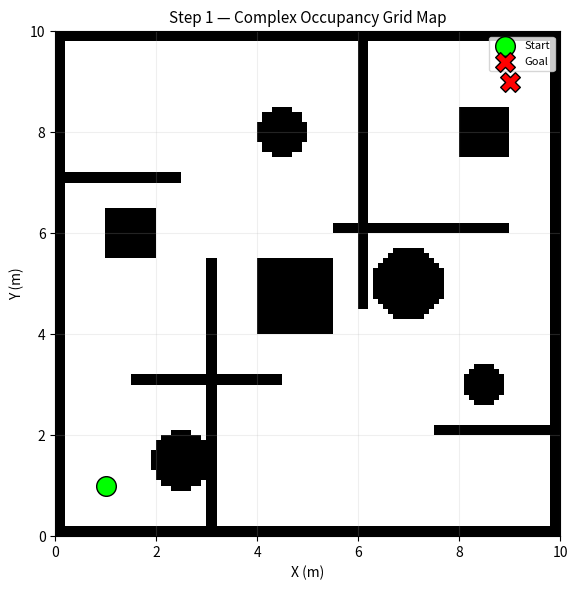
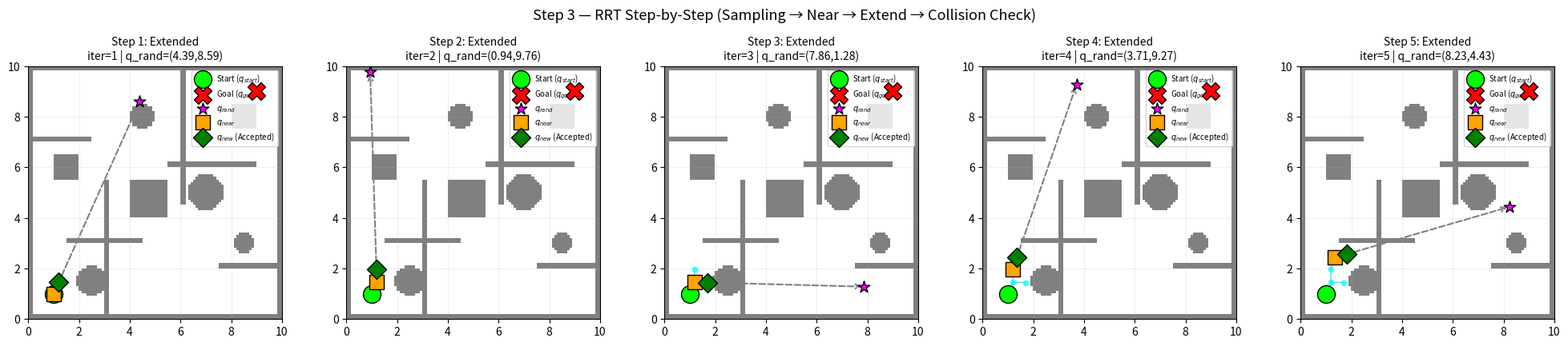
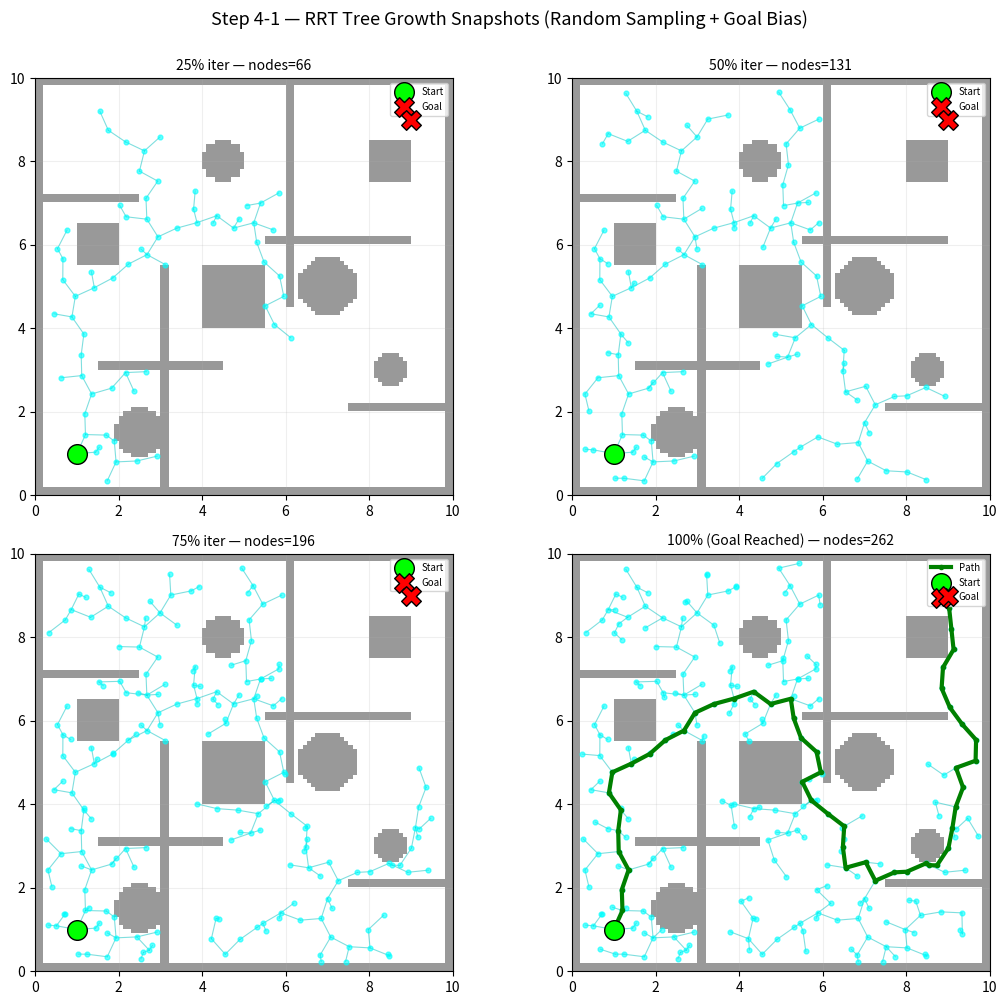
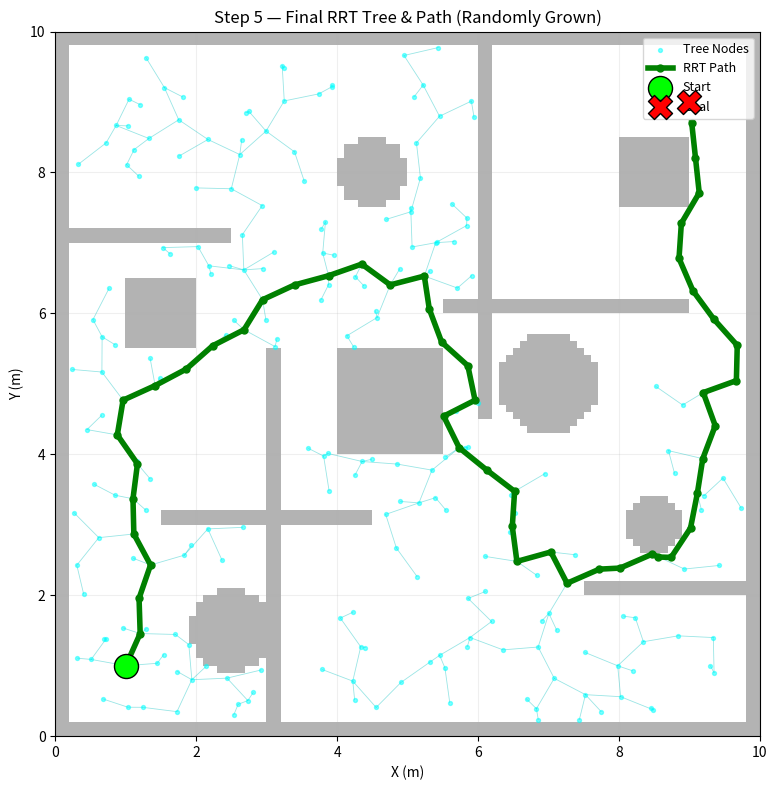

These charts were generated, in order, by the following Python code:
import numpy as np
import matplotlib.pyplot as plt
from matplotlib.patches import Rectangle, Circle, FancyBboxPatch
from matplotlib.colors import LinearSegmentedColormap
import time
import warnings
warnings.filterwarnings('ignore')

np.random.seed(42)

# --- 맵 상수 ---
GRID_W, GRID_H = 100, 100      # 100 x 100 cell
RES = 0.1                       # 0.1 m/cell  → 전체 10m x 10m
MAP_W, MAP_H = GRID_W * RES, GRID_H * RES  # 10.0 x 10.0 m

# --- 복잡한 장애물 정의 (미로 + 방 + 원형 기둥) ---
# 각 값은 미터(m) 단위. (x, y)는 맵 좌측하단 기준.
OBSTACLES_RECT = [
    # 외곽 벽 (두께 1cell = 0.1m)
    (0.0, 0.0, 10.0, 0.2),      # 하단 벽
    (0.0, 9.8, 10.0, 0.2),      # 상단 벽
    (0.0, 0.0, 0.2, 10.0),      # 좌측 벽
    (9.8, 0.0, 0.2, 10.0),      # 우측 벽

    # 중앙 미로 벽들
    (3.0, 0.0, 0.2, 5.5),       # 수직 벽 1
    (6.0, 4.5, 0.2, 5.5),       # 수직 벽 2
    (1.5, 3.0, 3.0, 0.2),       # 수평 벽 1
    (5.5, 6.0, 3.5, 0.2),       # 수평 벽 2
    (0.0, 7.0, 2.5, 0.2),       # 수평 벽 3
    (7.5, 2.0, 2.5, 0.2),       # 수평 벽 4

    # 방 난간 / 추가 장애물
    (4.0, 4.0, 1.5, 1.5),       # 중앙 사각형 장애물
    (1.0, 5.5, 1.0, 1.0),       # 좌측 방 장애물
    (8.0, 7.5, 1.0, 1.0),       # 우측 상단 장애물
]

OBSTACLES_CIRCLE = [
    {'cx': 2.5, 'cy': 1.5, 'r': 0.6},
    {'cx': 7.0, 'cy': 5.0, 'r': 0.7},
    {'cx': 4.5, 'cy': 8.0, 'r': 0.5},
    {'cx': 8.5, 'cy': 3.0, 'r': 0.4},
]


def build_occupancy_grid():
    """0: free, 100: occupied"""
    grid = np.zeros((GRID_H, GRID_W), dtype=np.int8)
    for oy in range(GRID_H):
        for ox in range(GRID_W):
            x = (ox + 0.5) * RES
            y = (oy + 0.5) * RES
            occ = False
            # 사각형 장애물
            for rx, ry, rw, rh in OBSTACLES_RECT:
                if rx <= x <= rx + rw and ry <= y <= ry + rh:
                    occ = True
                    break
            # 원형 장애물
            if not occ:
                for c in OBSTACLES_CIRCLE:
                    if np.hypot(x - c['cx'], y - c['cy']) <= c['r']:
                        occ = True
                        break
            grid[oy, ox] = 100 if occ else 0
    return grid


occupancy_grid = build_occupancy_grid()


def draw_map(ax, title="Occupancy Grid", show_start_goal=True):
    """장애물(검정) / free(흰) 표시"""
    ax.imshow(occupancy_grid, origin='lower', cmap='gray_r',
              extent=[0, MAP_W, 0, MAP_H], vmin=0, vmax=100)
    if show_start_goal:
        ax.scatter(*START_M, c='lime', s=200, marker='o',
                   edgecolors='black', zorder=5, label='Start')
        ax.scatter(*GOAL_M, c='red', s=200, marker='X',
                   edgecolors='black', zorder=5, label='Goal')
        ax.legend(loc='upper right', fontsize=8)
    ax.set_title(title, fontsize=11)
    ax.set_xlabel('X (m)'); ax.set_ylabel('Y (m)')
    ax.set_xlim(0, MAP_W); ax.set_ylim(0, MAP_H)
    ax.set_aspect('equal')
    ax.grid(True, alpha=0.2)


# 시작/목적지 위치 (미터) — 복잡한 맵의 반대편으로 설정
START_M = (1.0, 1.0)   # 좌측 하단
GOAL_M = (9.0, 9.0)    # 우측 상단

fig, ax = plt.subplots(figsize=(6, 6))
draw_map(ax, "Step 1 — Complex Occupancy Grid Map")
plt.tight_layout()
plt.show()

print("✅ Step 1 완료 — 100×100 (0.1m/cell) 복잡 맵 생성")
print(f"   시작점: {START_M} | 목적지: {GOAL_M}")

# RRT 파라미터
MAX_ITER = 2000                # 최대 반복 횟수
STEP_SIZE = 0.5                # Δq: 한 번에 확장하는 거리 (m)
GOAL_THRESHOLD = 0.5           # 목적지 도달 판정 거리 (m)
GOAL_SAMPLE_RATE = 10          # 무작위 샘플링 점(q_rand) 대신 실제 목적지(Goal)를 선택할 확률 (%) (Goal Bias)


class RRTNode:
    """RRT 트리의 노드"""
    def __init__(self, x, y, parent_idx=None):
        self.x = x
        self.y = y
        self.parent_idx = parent_idx   # 부모 노드 인덱스 (None이면 루트)

    def __repr__(self):
        return f"RRTNode({self.x:.2f}, {self.y:.2f})"


def m_to_idx(x_m, y_m):
    """
    미터 좌표 → 그리드 인덱스 (클리핑 포함)
    
    미터 단위의 연속 좌표를 지도 해상도(RES)로 나누어 그리드의 정수 인덱스로 변환합니다.
    인덱스가 지도의 크기(GRID_W, GRID_H)를 벗어나지 않도록 np.clip으로 제한합니다.
    """
    ix = int(np.clip(np.floor(x_m / RES), 0, GRID_W - 1))
    iy = int(np.clip(np.floor(y_m / RES), 0, GRID_H - 1))
    return ix, iy


def idx_to_m(ix, iy):
    """
    그리드 인덱스 → 셀 중심 미터 좌표
    
    그리드 맵의 정수 인덱스를 미터 단위 좌표로 변환합니다.
    셀의 경계가 아닌 정중앙을 나타내기 위해 인덱스에 0.5를 더한 값을 기준으로 계산합니다.
    """
    return (ix + 0.5) * RES, (iy + 0.5) * RES


def is_collision_point(x, y):
    """
    단일 점 (x,y)이 장애물 내부인지 확인
    
    주어진 미터 좌표를 그리드 인덱스로 변환한 뒤, 점유 그리드 지도(occupancy_grid)의
    해당 셀 값이 100(장애물 존재) 이상인지 확인합니다.
    """
    ix, iy = m_to_idx(x, y)
    return occupancy_grid[iy, ix] >= 100


def is_collision_line(x1, y1, x2, y2, n_checks=20):
    """
    (x1,y1) → (x2,y2) 직선 경로 상에 장애물이 있는지 확인.
    n_checks개의 점을 샘플링하여 충돌 검사.
    
    두 노드 사이의 직선 상에서 n_checks만큼의 지점을 선형 보간(np.linspace)하여
    각 샘플링 포인트가 장애물과 충돌하는지 개별적으로 검사합니다.
    """
    for t in np.linspace(0, 1, n_checks):
        x = x1 + t * (x2 - x1)
        y = y1 + t * (y2 - y1)
        if is_collision_point(x, y):
            return True
    return False


print("✅ Step 2 완료 — RRT 파라미터 및 충돌 체크 함수 설정")
print(f"   MAX_ITER: {MAX_ITER}")
print(f"   STEP_SIZE (Δq): {STEP_SIZE} m")
print(f"   GOAL_THRESHOLD: {GOAL_THRESHOLD} m")
print(f"   GOAL_SAMPLE_RATE: {GOAL_SAMPLE_RATE}%")


def draw_rrt_step(ax, nodes, edges, title, start_m, goal_m,
                  q_rand=None, q_near=None, q_new=None,
                  collision=False, accepted=False):
    """
    RRT 단계별 시각화.
    - nodes: RRTNode 리스트
    - edges: (parent_idx, child_idx) 리스트
    - q_rand, q_near, q_new: 현재 단계에서의 3단계 좌표
    - collision: 충돌 발생 여부
    - accepted: 트리에 추가 성공 여부
    """
    # 배경: 맵
    ax.imshow(occupancy_grid, origin='lower', cmap='gray_r',
              extent=[0, MAP_W, 0, MAP_H], vmin=0, vmax=100, alpha=0.5)

    # 기존 트리 엣지
    for p_idx, c_idx in edges:
        pn = nodes[p_idx]
        cn = nodes[c_idx]
        ax.plot([pn.x, cn.x], [pn.y, cn.y], 'c-', linewidth=1.0, alpha=0.6)

    # 기존 트리 노드
    if nodes:
        xs = [n.x for n in nodes]
        ys = [n.y for n in nodes]
        ax.scatter(xs, ys, c='cyan', s=20, zorder=3, alpha=0.7)

    # 시작점 강조
    ax.scatter(*start_m, c='lime', s=250, marker='o',
               edgecolors='black', zorder=6, label='Start ($q_{start}$)')
    ax.scatter(*goal_m, c='red', s=250, marker='X',
               edgecolors='black', zorder=6, label='Goal ($q_{goal}$)')

    # --- 현재 단계 시각화 ---
    if q_rand is not None:
        # q_rand: 무작위 샘플점
        ax.scatter(*q_rand, c='magenta', s=120, marker='*',
                   zorder=7, label='$q_{rand}$', edgecolors='black')
    if q_near is not None:
        # q_near: 트리에서 가장 가까운 노드
        ax.scatter(*q_near, c='orange', s=150, marker='s',
                   zorder=7, label='$q_{near}$', edgecolors='black')
    if q_new is not None and q_near is not None:
        # 확장 방향 선 (q_near → q_rand)
        ax.annotate('', xy=q_rand, xytext=q_near,
                    arrowprops=dict(arrowstyle='->', color='gray',
                                    lw=1.5, ls='--'))
        # 실제 확장 선 (q_near → q_new)
        color = 'green' if accepted else 'red'
        label = '$q_{new}$ (Accepted)' if accepted else '$q_{new}$ (Collision)' if collision else '$q_{new}$'
        ax.plot([q_near[0], q_new[0]], [q_near[1], q_new[1]],
                color=color, linewidth=3.0, zorder=5)
        ax.scatter(*q_new, c=color, s=150, marker='D',
                   zorder=7, label=label, edgecolors='black')

    ax.set_title(title, fontsize=10)
    ax.set_xlim(0, MAP_W); ax.set_ylim(0, MAP_H)
    ax.set_aspect('equal'); ax.grid(True, alpha=0.2)
    ax.legend(loc='upper right', fontsize=7)


def run_rrt_step_by_step(max_steps=5):
    """
    RRT를 처음 max_steps회 확장하면서 매 단계를 시각화.
    반환: nodes, edges (이후 재사용 가능)
    """
    nodes = [RRTNode(START_M[0], START_M[1], None)]
    edges = []

    fig, axes = plt.subplots(1, max_steps, figsize=(4*max_steps, 4))
    if max_steps == 1:
        axes = [axes]

    step_drawn = 0
    # 난수 생성기(RNG) 객체 생성 및 시드(Seed)를 42로 고정하여 매 실행마다 동일한 난수 경로가 생성되도록 재현성 보장
    rng = np.random.default_rng(42)

    for i in range(MAX_ITER):
        if step_drawn >= max_steps:
            break

        # -------------------------------------------------
        # 1. 샘플링 (q_rand)
        # -------------------------------------------------
        if rng.random() * 100 < GOAL_SAMPLE_RATE:
            # Goal Bias: 목적지를 q_rand로 선택
            q_rand = np.array([GOAL_M[0], GOAL_M[1]])
        else:
            # 전체 공간에서 무작위 좌표 선택
            q_rand = np.array([
                rng.uniform(0, MAP_W),
                rng.uniform(0, MAP_H)
            ])

        # -------------------------------------------------
        # 2. 가장 가까운 노드 탐색 (q_near)
        # -------------------------------------------------
        distances = [np.hypot(n.x - q_rand[0], n.y - q_rand[1]) for n in nodes]
        near_idx = int(np.argmin(distances))
        q_near = nodes[near_idx]

        # -------------------------------------------------
        # 3. 확장 (q_new)
        # -------------------------------------------------
        direction = q_rand - np.array([q_near.x, q_near.y])
        # q_near와 q_rand 사이의 유클리드 거리를 계산 (방향 정규화 및 보폭 제한에 사용)
        dist = np.hypot(direction[0], direction[1])
        if dist < 1e-6:
            continue
        direction = direction / dist
        # q_rand가 STEP_SIZE보다 가까우면 q_rand를 지나치지 않도록 실제 남은 거리(dist)만큼만 이동 (지나침 방지)
        step = min(STEP_SIZE, dist)
        q_new_pos = np.array([q_near.x, q_near.y]) + direction * step

        # 맵 경계 클리핑
        q_new_pos[0] = np.clip(q_new_pos[0], 0, MAP_W)
        q_new_pos[1] = np.clip(q_new_pos[1], 0, MAP_H)

        # -------------------------------------------------
        # 4. 충돌 체크
        # -------------------------------------------------
        collision = is_collision_line(q_near.x, q_near.y, q_new_pos[0], q_new_pos[1])

        title = (f"Step {step_drawn+1}: {'Collision!' if collision else 'Extended'}\n"
                 f"iter={i+1} | q_rand=({q_rand[0]:.2f},{q_rand[1]:.2f})")

        if not collision:
            # 트리에 추가
            new_node = RRTNode(q_new_pos[0], q_new_pos[1], near_idx)
            new_idx = len(nodes)
            nodes.append(new_node)
            edges.append((near_idx, new_idx))

            draw_rrt_step(
                axes[step_drawn], nodes[:-1], edges[:-1], title,
                START_M, GOAL_M,
                q_rand=tuple(q_rand), q_near=(q_near.x, q_near.y),
                q_new=tuple(q_new_pos), collision=False, accepted=True)
        else:
            draw_rrt_step(
                axes[step_drawn], nodes, edges, title,
                START_M, GOAL_M,
                q_rand=tuple(q_rand), q_near=(q_near.x, q_near.y),
                q_new=tuple(q_new_pos), collision=True, accepted=False)

        step_drawn += 1

    plt.suptitle("Step 3 — RRT Step-by-Step (Sampling → Near → Extend → Collision Check)",
                 fontsize=13, y=1.02)
    plt.tight_layout()
    plt.show()
    return nodes, edges


nodes_demo, edges_demo = run_rrt_step_by_step(max_steps=5)
print(f"\n✅ Step 3 완료 — RRT 5단계 확장 시각화")
print(f"   현재 트리 노드 수: {len(nodes_demo)}")
print(f"   현재 트리 엣지 수: {len(edges_demo)}")


def run_rrt_full(save_snapshots=True):
    """
    RRT를 전체 실행.
    save_snapshots=True 이면 중간 단계의 nodes/edges를 기록.
    """
    nodes = [RRTNode(START_M[0], START_M[1], None)]
    edges = []
    rng = np.random.default_rng(42)

    goal_reached = False
    goal_node_idx = None

    # 트리가 성공적으로 확장될 때마다 노드 수와 엣지 수를 기록
    history = []

    for i in range(MAX_ITER):
        # 1. 샘플링
        if rng.random() * 100 < GOAL_SAMPLE_RATE:
            q_rand = np.array([GOAL_M[0], GOAL_M[1]])
        else:
            q_rand = np.array([rng.uniform(0, MAP_W), rng.uniform(0, MAP_H)])

        # 2. 최근접 노드
        distances = [np.hypot(n.x - q_rand[0], n.y - q_rand[1]) for n in nodes]
        near_idx = int(np.argmin(distances))
        q_near = nodes[near_idx]

        # 3. 확장
        direction = q_rand - np.array([q_near.x, q_near.y])
        dist = np.hypot(direction[0], direction[1])
        if dist < 1e-6:
            continue
        direction = direction / dist
        step = min(STEP_SIZE, dist)
        q_new_pos = np.array([q_near.x, q_near.y]) + direction * step
        q_new_pos[0] = np.clip(q_new_pos[0], 0, MAP_W)
        q_new_pos[1] = np.clip(q_new_pos[1], 0, MAP_H)

        # 4. 충돌 체크
        if is_collision_line(q_near.x, q_near.y, q_new_pos[0], q_new_pos[1]):
            continue

        # 트리에 추가
        new_node = RRTNode(q_new_pos[0], q_new_pos[1], near_idx)
        new_idx = len(nodes)
        nodes.append(new_node)
        edges.append((near_idx, new_idx))

        # 성공적인 확장 시점의 정보를 기록
        if save_snapshots:
            history.append((i, len(nodes), len(edges)))

        # 5. 목적지 도달 체크
        d_to_goal = np.hypot(q_new_pos[0] - GOAL_M[0], q_new_pos[1] - GOAL_M[1])
        if d_to_goal <= GOAL_THRESHOLD:
            goal_reached = True
            goal_node_idx = new_idx
            break

    # RRT 탐색이 일찍 종료되더라도 실제 최종 도달 시점까지의 이력을 바탕으로
    # 25%, 50%, 75%, 100% 성장 과정을 보여주기 위한 4개의 스냅샷을 생성
    snapshots = []
    if save_snapshots and len(history) > 0:
        H = len(history)
        idx_25 = max(0, H // 4 - 1)
        idx_50 = max(0, H // 2 - 1)
        idx_75 = max(0, H * 3 // 4 - 1)
        idx_100 = H - 1

        selected_indices = [idx_25, idx_50, idx_75, idx_100]
        for idx in selected_indices:
            iter_i, n_len, e_len = history[idx]
            snap_nodes = [n for n in nodes[:n_len]]
            snap_edges = [e for e in edges[:e_len]]
            snapshots.append((iter_i, snap_nodes, snap_edges))

    return nodes, edges, snapshots, goal_reached, goal_node_idx


print("🔄 RRT 전체 실행 중...")
t0 = time.perf_counter()
nodes_full, edges_full, snapshots, ok_rrt, goal_idx = run_rrt_full()
elapsed_rrt = time.perf_counter() - t0

print(f"✅ Step 4 완료 — RRT 전체 실행")
print(f"   목적지 도달: {'성공' if ok_rrt else '실패'}")
print(f"   실행 시간: {elapsed_rrt*1000:.2f} ms")
print(f"   총 노드 수: {len(nodes_full)}")
print(f"   총 엣지 수: {len(edges_full)}")
print(f"   Goal Bias 확률: {GOAL_SAMPLE_RATE}%")


def draw_rrt_snapshot(ax, nodes, edges, title, start_m, goal_m,
                      path_nodes=None):
    """RRT 스냅샷 그리기"""
    # 배경
    ax.imshow(occupancy_grid, origin='lower', cmap='gray_r',
              extent=[0, MAP_W, 0, MAP_H], vmin=0, vmax=100, alpha=0.4)

    # 트리 엣지
    for p_idx, c_idx in edges:
        pn = nodes[p_idx]
        cn = nodes[c_idx]
        ax.plot([pn.x, cn.x], [pn.y, cn.y], 'c-', linewidth=0.8, alpha=0.5)

    # 트리 노드
    xs = [n.x for n in nodes]
    ys = [n.y for n in nodes]
    ax.scatter(xs, ys, c='cyan', s=12, zorder=3, alpha=0.6)

    # 경로 강조
    if path_nodes:
        px = [n.x for n in path_nodes]
        py = [n.y for n in path_nodes]
        ax.plot(px, py, 'g-', linewidth=3.0, marker='o', markersize=3,
                label='Path', zorder=5)

    ax.scatter(*start_m, c='lime', s=200, marker='o',
               edgecolors='black', zorder=6, label='Start')
    ax.scatter(*goal_m, c='red', s=200, marker='X',
               edgecolors='black', zorder=6, label='Goal')
    ax.set_title(title, fontsize=10)
    ax.set_xlim(0, MAP_W); ax.set_ylim(0, MAP_H)
    ax.set_aspect('equal'); ax.grid(True, alpha=0.2)
    ax.legend(loc='upper right', fontsize=7)


def reconstruct_path(nodes, goal_idx):
    """목적지 노드부터 시작 노드까지 역추적"""
    path = []
    idx = goal_idx
    while idx is not None:
        path.append(nodes[idx])
        idx = nodes[idx].parent_idx
    return path[::-1]   # start → goal 순서로 반전


# 스냅샷 시각화
path_nodes = reconstruct_path(nodes_full, goal_idx) if ok_rrt else None

fig, axes = plt.subplots(2, 2, figsize=(11, 10))
axes = axes.flatten()

labels = ["25% iter", "50% iter", "75% iter", "100% (Goal Reached)"]
for i, (iter_n, snap_nodes, snap_edges) in enumerate(snapshots):
    draw_rrt_snapshot(axes[i], snap_nodes, snap_edges,
                      f"{labels[i]} — nodes={len(snap_nodes)}",
                      START_M, GOAL_M,
                      path_nodes=path_nodes if i == len(snapshots)-1 else None)

plt.suptitle("Step 4-1 — RRT Tree Growth Snapshots (Random Sampling + Goal Bias)",
             fontsize=13, y=1.00)
plt.tight_layout()
plt.show()

if path_nodes:
    path_len = sum(
        np.hypot(path_nodes[i].x - path_nodes[i-1].x,
                 path_nodes[i].y - path_nodes[i-1].y)
        for i in range(1, len(path_nodes)))
    print(f"   최종 경로 길이: {path_len:.2f} m")
    print(f"   경로 노드 수: {len(path_nodes)}")
else:
    print("   경로를 찾지 못했습니다.")

fig, ax = plt.subplots(figsize=(8, 8))

# 배경
ax.imshow(occupancy_grid, origin='lower', cmap='gray_r',
          extent=[0, MAP_W, 0, MAP_H], vmin=0, vmax=100, alpha=0.3)

# 전체 트리
for p_idx, c_idx in edges_full:
    pn = nodes_full[p_idx]
    cn = nodes_full[c_idx]
    ax.plot([pn.x, cn.x], [pn.y, cn.y], 'c-', linewidth=0.6, alpha=0.4)

# 트리 노드
xs = [n.x for n in nodes_full]
ys = [n.y for n in nodes_full]
ax.scatter(xs, ys, c='cyan', s=8, zorder=3, alpha=0.5, label='Tree Nodes')

# 최종 경로
if path_nodes:
    px = [n.x for n in path_nodes]
    py = [n.y for n in path_nodes]
    ax.plot(px, py, 'g-', linewidth=4.0, marker='o', markersize=5,
            label='RRT Path', zorder=5)

ax.scatter(*START_M, c='lime', s=300, marker='o',
           edgecolors='black', zorder=6, label='Start')
ax.scatter(*GOAL_M, c='red', s=300, marker='X',
           edgecolors='black', zorder=6, label='Goal')

ax.set_title("Step 5 — Final RRT Tree & Path (Randomly Grown)", fontsize=12)
ax.set_xlabel('X (m)'); ax.set_ylabel('Y (m)')
ax.set_xlim(0, MAP_W); ax.set_ylim(0, MAP_H)
ax.set_aspect('equal'); ax.grid(True, alpha=0.2)
ax.legend(loc='upper right', fontsize=9)

plt.tight_layout()
plt.show()

print("✅ Step 5 완료 — 최종 경로 시각화")
